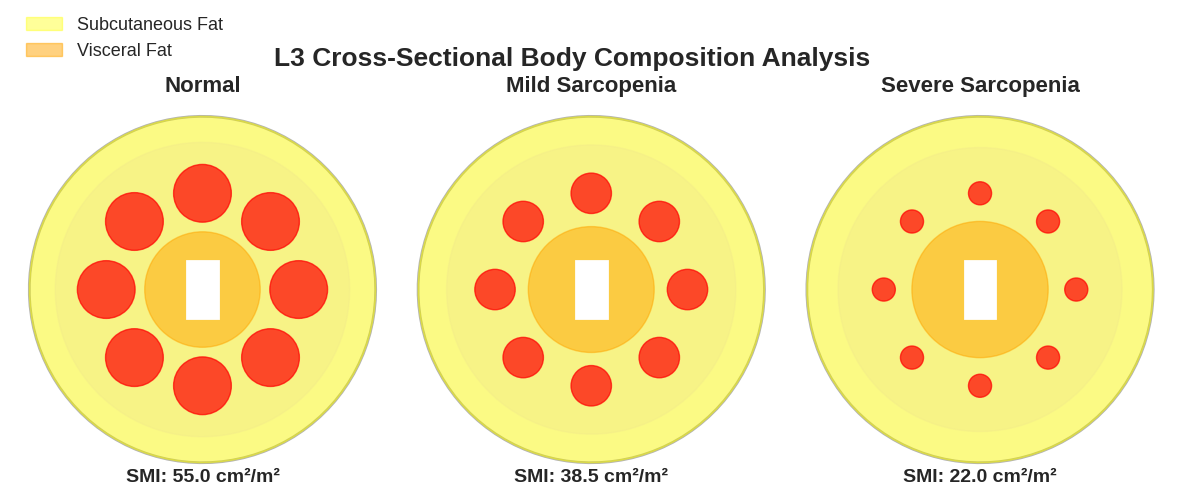

The script that saved this image:
import numpy as np
import matplotlib.pyplot as plt
from matplotlib.patches import Circle, Rectangle
import seaborn as sns

# ============================================
# CONFIGURABLE PARAMETERS - ADJUST THESE
# ============================================

# Font sizes
TITLE_FONTSIZE = 19
SUBTITLE_FONTSIZE = 16
SMI_FONTSIZE = 14
LEGEND_FONTSIZE = 13

# Text positioning (vertical offset from bottom of plot)
SMI_TEXT_Y_OFFSET = -1  # Distance below the plot for SMI text
SUBTITLE_PAD = 3  # Padding above subplot titles
TITLE_Y_POSITION = 0.98  # Vertical position of main title (0-1, higher = further up)

# Legend positioning
LEGEND_X_POSITION = 0  # X position within axes (0-1, left to right)
LEGEND_Y_POSITION = 1.25  # Y position within axes (0-1, bottom to top)

# Element positioning
VISCERAL_FAT_CENTER_X = 0  # X-coordinate of visceral fat center
VISCERAL_FAT_CENTER_Y = 0  # Y-coordinate of visceral fat center

# Muscle circle positioning
MUSCLE_DISTANCE_FROM_CENTER = 0.5  # Distance of muscle circles from center (affects spacing)

# Figure dimensions
FIGURE_WIDTH = 15
FIGURE_HEIGHT = 5

# Subplot spacing
SUBPLOT_HORIZONTAL_SPACING = 0.01  # Horizontal space between subplots (0-1, lower = closer together)

# ============================================
# END OF CONFIGURABLE PARAMETERS
# ============================================

# Set style
plt.style.use('seaborn-v0_8-darkgrid')
sns.set_palette("husl")

def fig_body_composition():
    fig, axes = plt.subplots(1, 3, figsize=(FIGURE_WIDTH, FIGURE_HEIGHT))
    
    for idx, (ax, title, severity) in enumerate(zip(axes, 
                                                     ['Normal', 'Mild Sarcopenia', 'Severe Sarcopenia'],
                                                     [1.0, 0.7, 0.4])):
        ax.set_xlim(-1, 1)
        ax.set_ylim(-1, 1)
        ax.set_aspect('equal')
        ax.axis('off')
        
        # Outer body contour
        theta = np.linspace(0, 2*np.pi, 100)
        body_x = 0.9 * np.cos(theta)
        body_y = 0.9 * np.sin(theta)
        ax.fill(body_x, body_y, color='#F0E68C', alpha=0.3, edgecolor='black', linewidth=2)
        
        # Subcutaneous fat
        fat_thickness = 0.15 * (1.2 - severity*0.3)
        fat_x = (0.9 - fat_thickness) * np.cos(theta)
        fat_y = (0.9 - fat_thickness) * np.sin(theta)
        ax.fill(body_x, body_y, color='yellow', alpha=0.4, label='Subcutaneous Fat')
        ax.fill(fat_x, fat_y, color='#F0E68C', alpha=0.3)
        
        # Skeletal muscle (decreases with severity)
        muscle_radius = 0.6 * severity
        n_muscles = 8
        for i in range(n_muscles):
            angle = i * 2*np.pi/n_muscles
            x_center = MUSCLE_DISTANCE_FROM_CENTER * np.cos(angle)
            y_center = MUSCLE_DISTANCE_FROM_CENTER * np.sin(angle)
            muscle = Circle((x_center, y_center), muscle_radius/4, 
                          color='red', alpha=0.7, edgecolor='darkred', linewidth=1)
            ax.add_patch(muscle)
        
        # Visceral fat (increases slightly with sarcopenia)
        visc_fat_radius = 0.3 * (1 + (1-severity)*0.3)
        visc_fat = Circle((VISCERAL_FAT_CENTER_X, VISCERAL_FAT_CENTER_Y), visc_fat_radius, 
                         color='orange', alpha=0.5, label='Visceral Fat')
        ax.add_patch(visc_fat)
        
        # Spine
        spine = Rectangle((-0.08, -0.15), 0.16, 0.3, 
                         color='white', edgecolor='black', linewidth=2)
        ax.add_patch(spine)
        
        # Add measurements
        smi = 55 * severity  # Skeletal Muscle Index
        ax.text(0, SMI_TEXT_Y_OFFSET, f'SMI: {smi:.1f} cm²/m²', 
               ha='center', fontsize=SMI_FONTSIZE, fontweight='bold')
        
        ax.set_title(title, fontsize=SUBTITLE_FONTSIZE, fontweight='bold', pad=SUBTITLE_PAD)
        
        if idx == 0:
            ax.legend(loc='upper left', fontsize=LEGEND_FONTSIZE, framealpha=0.9,
                     bbox_to_anchor=(LEGEND_X_POSITION, LEGEND_Y_POSITION))
    
    plt.suptitle('L3 Cross-Sectional Body Composition Analysis', 
                fontsize=TITLE_FONTSIZE, fontweight='bold', y=TITLE_Y_POSITION)
    plt.subplots_adjust(wspace=SUBPLOT_HORIZONTAL_SPACING)
    return fig

# Generate figure
print("Generating Body Composition Figure...")
fig = fig_body_composition()
plt.savefig('body_composition.png', dpi=300, bbox_inches='tight')
print("Saved as body_composition.png")

print("\n✅ Figure generated successfully!")
print("\nFigure Description:")
print("L3 cross-sections showing sarcopenia severity with SMI values")
print("\nTo adjust font sizes and text positioning, modify the parameters at the top of the script.")

plt.show()